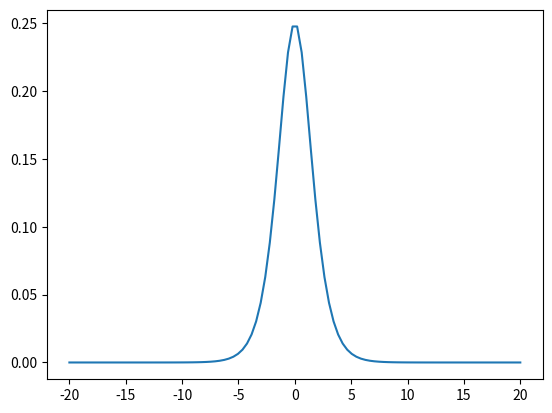

Reproduce this figure in Python.
import numpy as np
from matplotlib import pyplot as plt

# each data point is [x,y,z] x is length , y is width z is {0,1} 1 if red 0 if blue

data = [[3, 1.5, 1],
        [2, 1, 0],
        [4, 1.5, 1],
        [3, 1, 0],
        [3.5, 0.5, 1],
        [2, 0.5, 0],
        [5.5, 1, 1],
        [1, 1, 0]]

unknown_flower = [4.5, 1]


def node(x, y, w1, w2, b):
    z = x*w1 + y*w2 + b
    return sigmoid(z)


def sigmoid(x):
    return 1/(1+np.exp(-x))


def cost(b):
    return (b-4)**2


def numCost(b):
    h = 0.0001
    return (cost(b+h)-cost(b))/h


def slope(b):
    return 2*(b-4)


def deriv_sigmoid(x):
    return sigmoid(x) * (1-sigmoid(x))


w1x = np.random.randn()

w2y = np.random.randn()

bias = np.random.randn()

# [redacted]
# [redacted]
# out = node(x1, y1, w1x, w2y, bias)
# print('chances of this flower being red close to (1) are {}'.format(out))
p =-10


for i in range(50):
    p = p - 0.1 * slope(p)
    print(p)


X = np.linspace(-20, 20, 100)

Y = deriv_sigmoid(X)

plt.plot(X, Y)

plt.xlabel = 'X axis'
plt.ylabel = 'Y axis'
plt.show()